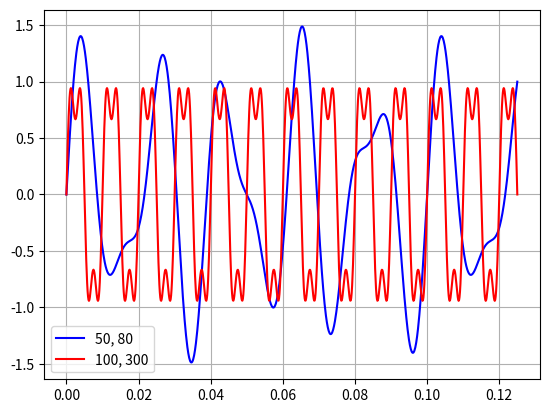
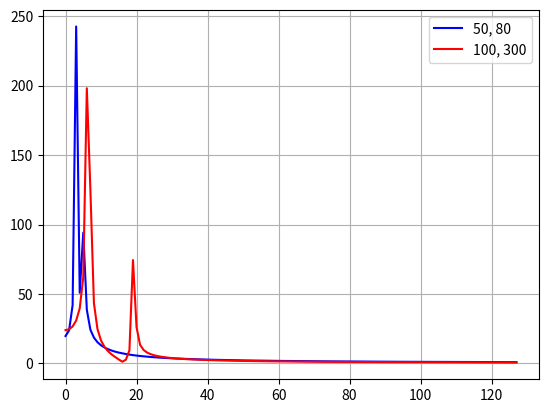

The script that saved these images, in order:
# -*- coding: utf-8 -*-

import numpy as np
from scipy.fftpack import fft
import matplotlib.pyplot as plt


# Number of samplepoints
N = 1000
# sample spacing
T = 1.0 / 8000.0
x = np.linspace(0.0, N * T, N)
y1 = np.sin(50.0 * 2.0 * np.pi * x) + 0.5 * np.sin(80.0 * 2.0 * np.pi * x)
y2 = np.sin(100.0 * 2.0 * np.pi * x) + (1. / 3) * np.sin(300.0 * 2.0 * np.pi * x)
yf1 = np.absolute(fft(y1, 512))
yf2 = np.absolute(fft(y2, 512))
#xf = np.linspace(0.0, 1.0 / (2.0 * T), N / 2)
xf = np.array(list(range(512)))
xf = xf[0:512]
#print (xf.size)
#print (yf1.size)
#print (yf2.size)

# plots
plt.figure(1)
#plt.plot(x, y1, 'b')
#plt.plot(x, y2, 'r')
plt.plot(x, y1, 'b', x, y2, 'r')
plt.legend(['50, 80', '100, 300'])
plt.grid()


plt.figure(2)
plt.plot(xf[0:128], yf1[0:128], 'b', xf[0:128], yf2[0:128], 'r')
plt.legend(['50, 80', '100, 300'])
plt.grid()

plt.show()
